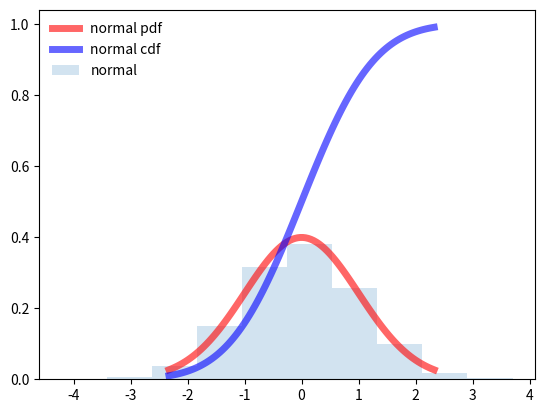
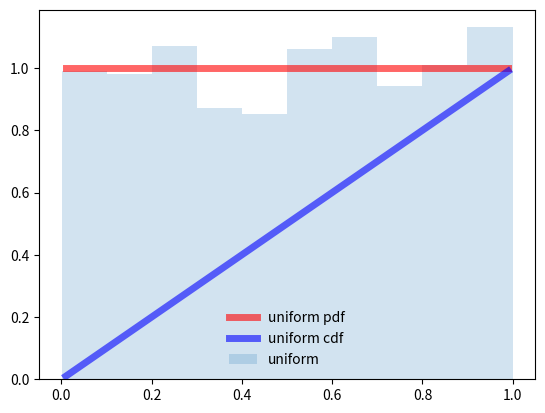
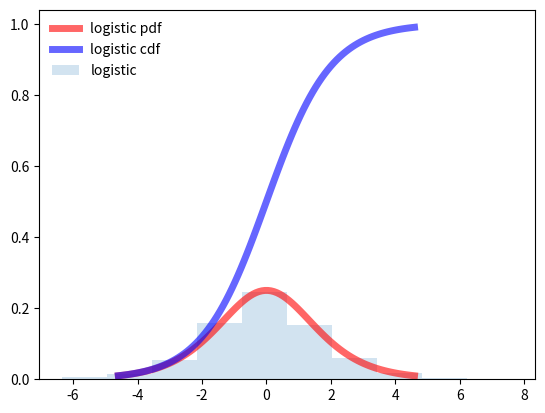

Recreate these plots in Python, in order.
import scipy.stats
import numpy as np
import matplotlib.pyplot as plt


def show_distribution(title: str,
                      four_moments_of_distribution: np.array,
                      x_axis: np.array,
                      values_pdf: np.array,
                      values_cdf: np.array,
                      random_values: np.array,
                      ) -> None:
    fig = plt.subplot()

    fig.plot(x_axis, values_pdf, 'r-', lw=5, alpha=0.6, label=title + ' pdf')
    fig.plot(x_axis, values_cdf, 'b-', lw=5, alpha=0.6, label=title + ' cdf')

    fig.hist(random_values, density=True, histtype='stepfilled', alpha=0.2, label=title)
    fig.legend(loc='best', frameon=False)
    plt.show()


def show_normal(size: int = 100) -> None:
    x_axis = np.linspace(scipy.stats.norm.ppf(0.01), scipy.stats.norm.ppf(0.99), size)
    values_pdf = scipy.stats.norm.pdf(x_axis)
    values_cdf = scipy.stats.norm.cdf(x_axis)
    random_values = scipy.stats.norm.rvs(size=size * size)

    four_moments_of_distribution = scipy.stats.norm.stats(moments='mvsk')

    show_distribution("normal",
                      four_moments_of_distribution,
                      x_axis,
                      values_pdf,
                      values_cdf,
                      random_values)


def show_uniform(size: int = 100) -> None:
    x_axis = np.linspace(scipy.stats.uniform.ppf(0.01), scipy.stats.uniform.ppf(0.99), size)
    values_pdf = scipy.stats.uniform.pdf(x_axis)
    values_cdf = scipy.stats.uniform.cdf(x_axis)
    random_values = scipy.stats.uniform.rvs(size=size * 10)

    four_moments_of_distribution = scipy.stats.uniform.stats(moments='mvsk')

    show_distribution("uniform",
                      four_moments_of_distribution,
                      x_axis,
                      values_pdf,
                      values_cdf,
                      random_values)


def show_logistic(size: int = 100) -> None:
    x_axis = np.linspace(scipy.stats.logistic.ppf(0.01), scipy.stats.logistic.ppf(0.99), size)
    values_pdf = scipy.stats.logistic.pdf(x_axis)
    values_cdf = scipy.stats.logistic.cdf(x_axis)
    random_values = scipy.stats.logistic.rvs(size=size * 10)

    four_moments_of_distribution = scipy.stats.logistic.stats(moments='mvsk')

    show_distribution("logistic",
                      four_moments_of_distribution,
                      x_axis,
                      values_pdf,
                      values_cdf,
                      random_values)


def show(size: int) -> None:
    show_normal(size)
    show_uniform(size)
    show_logistic(size)


if __name__ == "__main__":
    show_normal(size=100)
    show_uniform(size=100)
    show_logistic(size=100)
